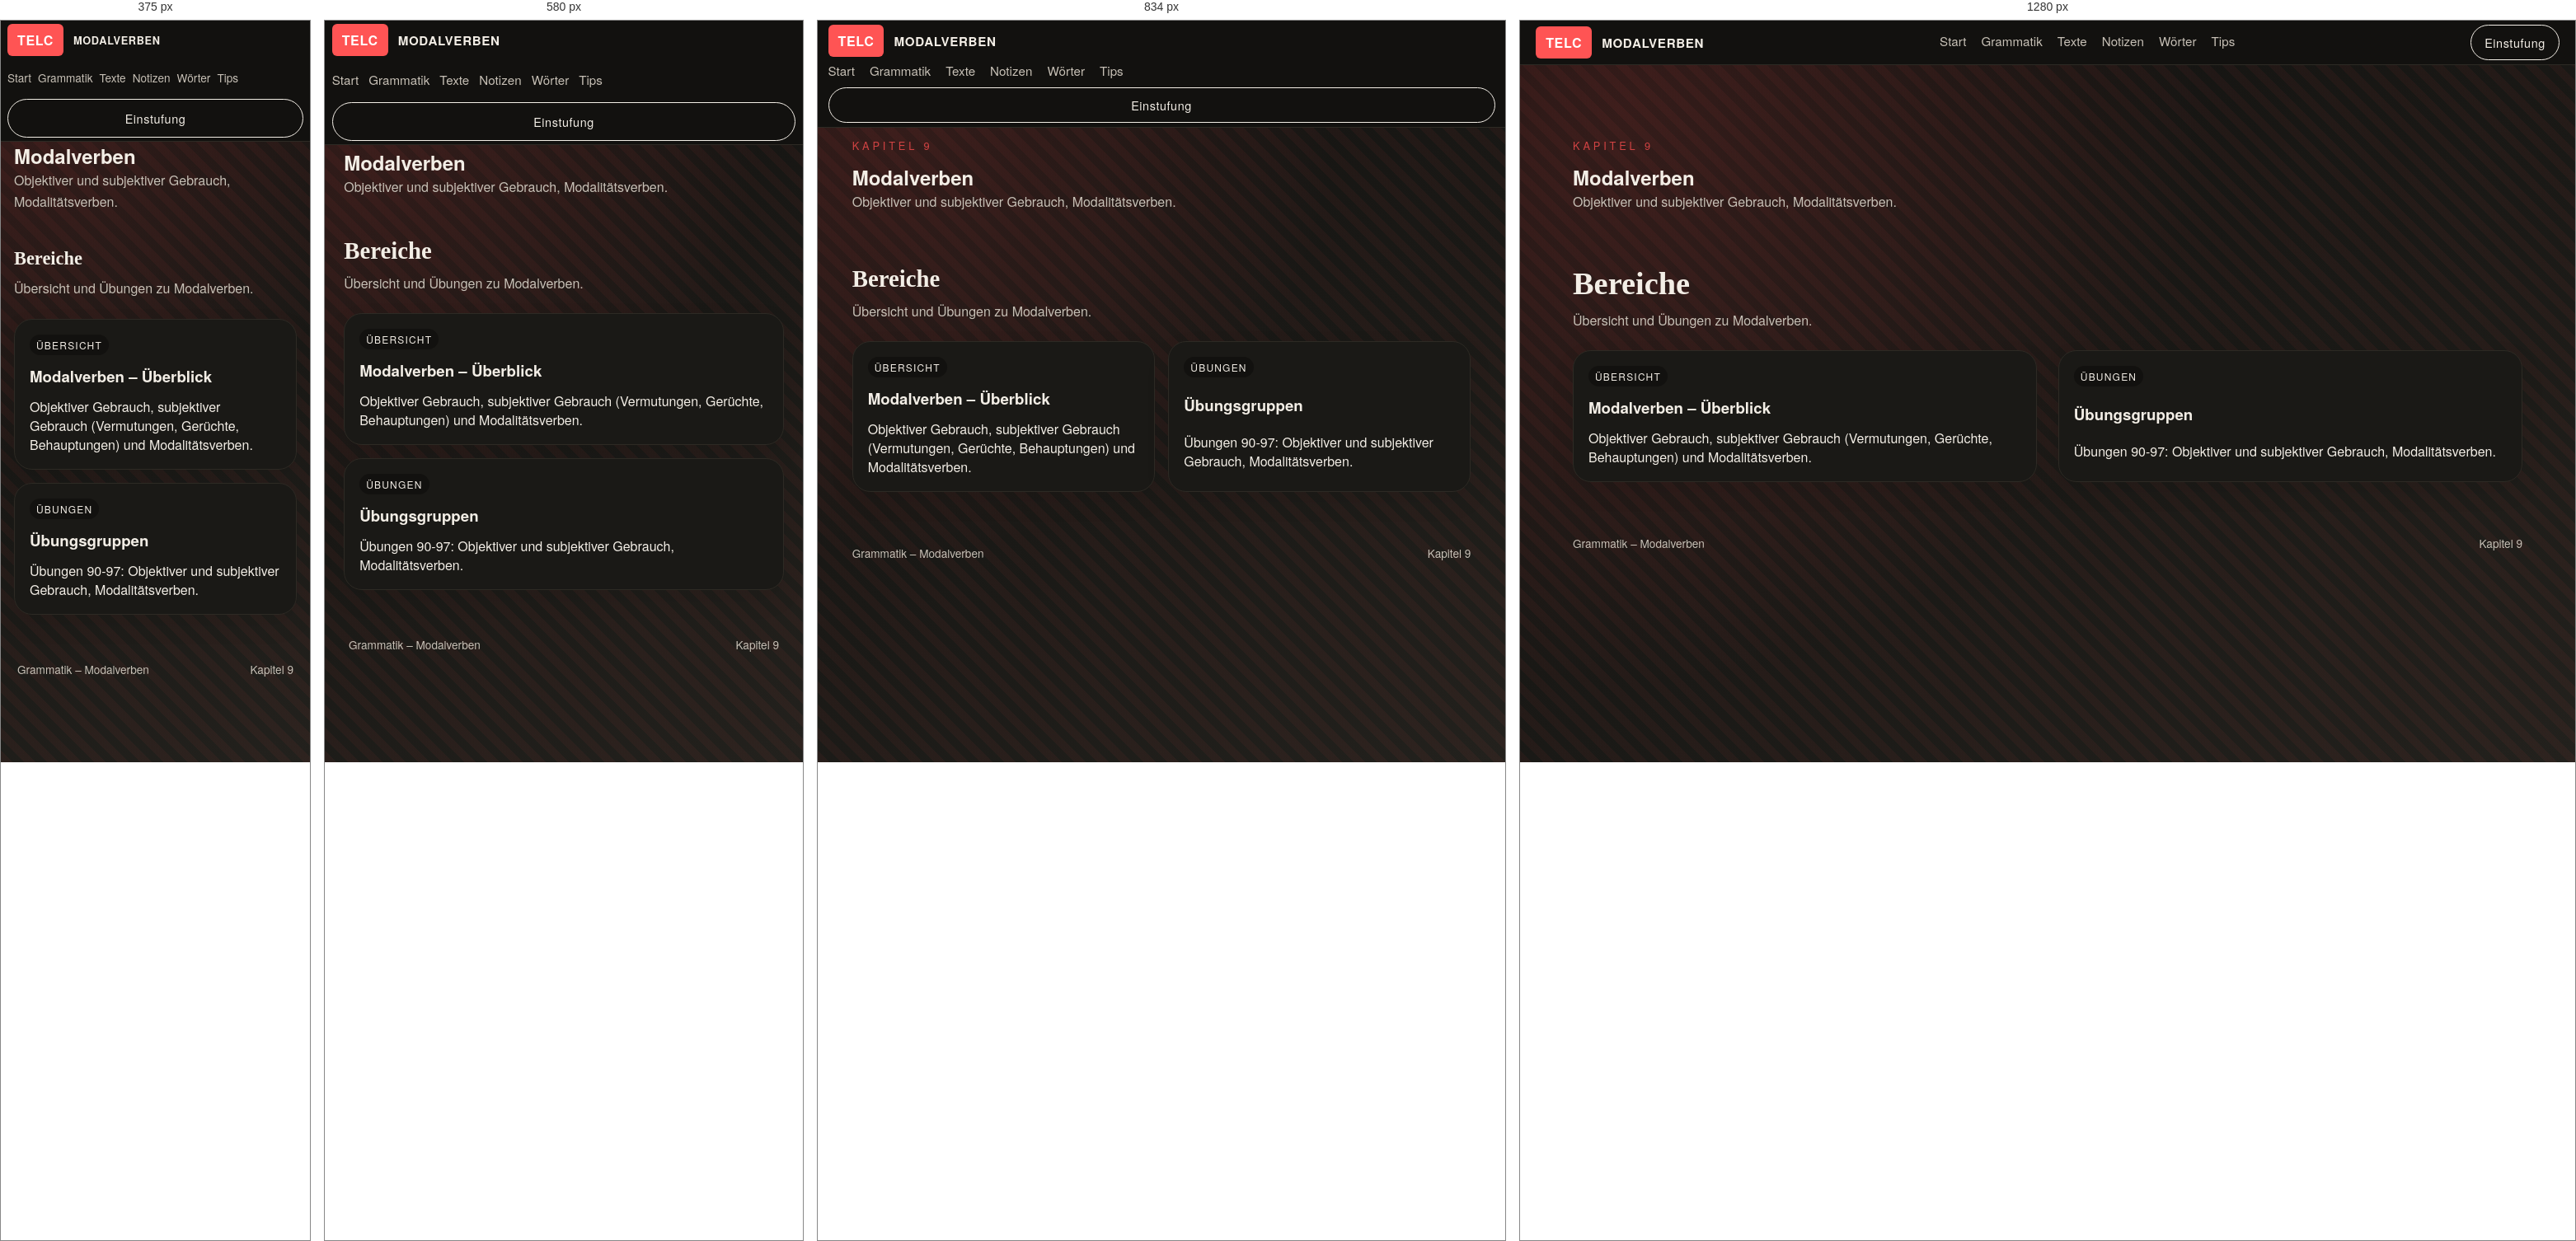
Rendered at 375 px, 580 px, 834 px and 1280 px, left to right.

<!-- file: index.html -->
<!doctype html>
<html lang="de">
<head>
  <style>html,body{background:#12110f}</style>
  <meta charset="UTF-8" />
  <meta name="viewport" content="width=device-width, initial-scale=1, viewport-fit=cover" />
  <title>TELC Grammatik - Modalverben</title>
  <link rel="stylesheet" href="../../styles.css" />
  <script>(function(){var p=location.pathname,h=location.hash||"",f=p+h;function gt(x){if(/\/grammatik\//.test(x))return"grammatik";if(/\/texte\//.test(x))return"texte";if(/\/notizen\//.test(x))return"notizen";if(/\/woerter\//.test(x))return"woerter";if(/\/tips\//.test(x))return"tips";return"start"}function it(x,t){if(t==="grammatik")return/\/grammatik\/index\.html$/.test(x)||/\/grammatik\/?$/.test(x);if(t==="texte")return/\/texte\/index\.html$/.test(x)||/\/texte\/?$/.test(x);if(t==="notizen")return/\/notizen\/index\.html$/.test(x)||/\/notizen\/?$/.test(x);if(t==="woerter")return/\/woerter\/index\.html$/.test(x)||/\/woerter\/?$/.test(x);if(t==="tips")return/\/tips\/index\.html$/.test(x)||/\/tips\/?$/.test(x);if(t==="start")return/\/index\.html$/.test(x)&&!/\/grammatik\//.test(x)&&!/\/texte\//.test(x)&&!/\/notizen\//.test(x)&&!/\/woerter\//.test(x)&&!/\/tips\//.test(x);return!1}var k="telc_scroll_"+p;function save(){try{sessionStorage.setItem(k,JSON.stringify({x:scrollX,y:scrollY}));sessionStorage.setItem("telc_last_"+gt(p),f)}catch(e){}}function r(){try{var s=sessionStorage.getItem(k);if(s){var j=JSON.parse(s);scrollTo(j.x,j.y)}}catch(e){}}function go(){requestAnimationFrame(function(){setTimeout(r,50);setTimeout(r,300)})}window.addEventListener("pagehide",save);window.addEventListener("beforeunload",save);document.addEventListener("click",function(e){var a=e.target.closest("a");if(!a||!a.href)return;try{var u=new URL(a.href,location.href);if(u.origin!==location.origin)return;save();var tp=u.pathname,tt=gt(tp);if(!it(tp,tt))return;var ct=gt(p);if(ct===tt){e.preventDefault();if(it(p,ct)){scrollTo(0,0)}else{sessionStorage.setItem("telc_scroll_"+tp,JSON.stringify({x:0,y:0}));location.href=location.origin+tp+(u.hash||"")}return}var last=sessionStorage.getItem("telc_last_"+tt);if(!last||last===(tp+(u.hash||"")))return;e.preventDefault();location.href=location.origin+last}catch(x){}},!0);document.readyState==="complete"?go():window.addEventListener("load",go)})();</script>
<script>document.addEventListener("DOMContentLoaded",function(){var t=document.querySelector(".topbar");if(!t)return;var b=document.body;if(sessionStorage.getItem("telc_topbar_hidden")==="1")b.classList.add("topbar-hidden");var c=t.querySelector(".cta"),a=document.createElement("div");a.className="topbar-actions";var h=document.createElement("button"),r=document.createElement("button");h.type="button";h.className="topbar-btn topbar-hide";h.title="Barra minimizar";h.setAttribute("aria-label","Barra minimizar");h.textContent="−";r.type="button";r.className="topbar-btn topbar-reset";r.title="Reiniciar (olvidar posiciones)";r.setAttribute("aria-label","Reiniciar");r.textContent="↺";a.appendChild(h);a.appendChild(r);if(c)a.appendChild(c);t.appendChild(a);var g=document.createElement("div");g.className="topbar-show-trigger";g.title="Mostrar barra";g.textContent="▼";t.parentNode.insertBefore(g,t);h.onclick=function(){b.classList.add("topbar-hidden");b.classList.remove("topbar-auto-hidden");sessionStorage.setItem("telc_topbar_hidden","1")};g.onclick=function(){b.classList.remove("topbar-hidden");b.classList.remove("topbar-auto-hidden");sessionStorage.removeItem("telc_topbar_hidden")};r.onclick=function(){var ks=[];for(var i=0;i<sessionStorage.length;i++){var k=sessionStorage.key(i);if(k&&k.indexOf("telc_")===0)ks.push(k)}ks.forEach(function(k){sessionStorage.removeItem(k)});location.reload()}})();</script>
</head>
<body class="no-js doc-page">
  <header class="topbar">
    <div class="brand">
      <span class="brand-mark">TELC</span>
      <span class="brand-name">Modalverben</span>
    </div>
    <nav class="nav">
      <a href="../../index.html#start">Start</a>
      <a href="../../grammatik/index.html">Grammatik</a>
      <a href="../../texte/index.html">Texte</a>
      <a href="../../notizen/index.html">Notizen</a>
      <a href="../../woerter/index.html">Wörter</a>
      <a href="../../tips/index.html">Tips</a>
    </nav>
    <a class="cta" href="../../index.html#start">Einstufung</a>
  </header>

  <main class="doc-main">
    <section class="doc-hero">
      <div class="doc-hero-text reveal">
        <div class="eyebrow">Kapitel 9</div>
        <h1>Modalverben</h1>
        <p class="lead">
          Objektiver und subjektiver Gebrauch, Modalitätsverben.
        </p>
      </div>
    </section>

    <section class="section">
      <div class="section-head reveal">
        <h2>Bereiche</h2>
        <p>Übersicht und Übungen zu Modalverben.</p>
      </div>
      <div class="grid modules">
        <a class="module-card module-link reveal" style="--delay: 80ms;" href="uebersicht/index.html">
          <span class="badge">Übersicht</span>
          <h3>Modalverben – Überblick</h3>
          <p>Objektiver Gebrauch, subjektiver Gebrauch (Vermutungen, Gerüchte, Behauptungen) und Modalitätsverben.</p>
        </a>
        <a class="module-card module-link reveal" style="--delay: 120ms;" href="uebungen/index.html">
          <span class="badge">Übungen</span>
          <h3>Übungsgruppen</h3>
          <p>Übungen 90-97: Objektiver und subjektiver Gebrauch, Modalitätsverben.</p>
        </a>
      </div>
    </section>
  </main>

  <footer class="footer">
    <span>Grammatik – Modalverben</span>
    <span>Kapitel 9</span>
  </footer>

  <script defer src="index.js"></script>

  <script>
    (() => {
      document.documentElement.classList.add("no-flash");
      const storageKey = `telc-scroll:${location.pathname}${location.search}`;
      if ("scrollRestoration" in history) {
        history.scrollRestoration = "manual";
      }

      const save = () => {
        sessionStorage.setItem(storageKey, String(window.scrollY || window.pageYOffset || 0));
      };

      const restore = () => {
        const saved = sessionStorage.getItem(storageKey);
        if (saved == null) return;
        const y = Number(saved);
        if (!Number.isNaN(y)) {
          window.scrollTo(0, y);
        }
      };

      const scheduleRestore = () => {
        restore();
        requestAnimationFrame(restore);
        setTimeout(restore, 60);
        setTimeout(restore, 220);
      };

      window.addEventListener("pagehide", save);
      window.addEventListener("beforeunload", save);
      document.addEventListener("visibilitychange", () => {
        if (document.visibilityState === "hidden") save();
      });
      document.addEventListener("click", (event) => {
        const link = event.target.closest("a");
        if (!link || !link.href) return;
        try {
          const url = new URL(link.href, location.href);
          if (url.origin === location.origin) save();
        } catch {
          return;
        }
      });

      window.addEventListener("pageshow", scheduleRestore);
      window.addEventListener("load", scheduleRestore);
    })();
  </script>

</body>
</html>



/* @media block from styles.css */
@media (max-width: 640px) {
  body:not(.topbar-hidden) {
    padding-top: 44px;
  }
}

/* @media block from styles.css */
@media (max-width: 480px) {
  body:not(.topbar-hidden) {
    padding-top: 48px;
  }
}

/* @media block from styles.css */
@media (max-width: 720px) {
  .flashcards-setup,
  .test-setup {
    grid-template-columns: 1fr;
  }

  .test-select {
    min-width: 96px;
    max-width: 100%;
  }
}

/* @media block from styles.css */
@media (max-width: 520px) {
  .test-blank {
    display: block;
    margin: 6px 0;
  }

  .test-select {
    width: 100%;
    min-width: 0;
  }
}

/* @media block from styles.css */
@media (max-width: 720px) {
  .einfuehrung-table-numeric {
    font-size: 0.85rem;
  }

  .einfuehrung-table-numeric thead th,
  .einfuehrung-table-numeric td {
    padding: 10px 12px;
  }

  .einfuehrung-table-numeric thead th.th-num {
    min-width: 52px;
  }
}

/* @media block from styles.css */
@media (max-width: 640px) {
  .einfuehrung-desc-head {
    padding: 14px 16px;
  }

  .einfuehrung-desc-item ul,
  .einfuehrung-desc-item p {
    padding-left: 16px;
    padding-right: 16px;
  }

  .einfuehrung-desc-time {
    font-size: 0.75rem;
    padding: 4px 8px;
  }
}

/* @media block from styles.css */
@media (max-width: 640px) {
  .einfuehrung-row {
    overflow-x: auto;
    -webkit-overflow-scrolling: touch;
  }
  .einfuehrung-table {
    min-width: 380px;
  }

  .einfuehrung-table-numeric {
    min-width: 420px;
  }
  .einfuehrung-table th,
  .einfuehrung-table td {
    padding: 10px 12px;
    font-size: 0.85rem;
  }
  .einfuehrung-table td:first-child {
    min-width: 90px;
    max-width: none;
  }
}

/* @media block from styles.css */
@media (max-width: 980px) {
  .hero {
    grid-template-columns: 1fr;
  }

  .topbar {
    flex-direction: column;
    align-items: flex-start;
  }

  .cta {
    align-self: stretch;
    text-align: center;
  }
}

/* @media block from styles.css */
@media (max-width: 768px) {
  .section,
  .doc-section {
    padding-left: clamp(16px, 4vw, 24px);
    padding-right: clamp(16px, 4vw, 24px);
  }

  .doc-hero {
    padding-left: clamp(16px, 4vw, 24px);
    padding-right: clamp(16px, 4vw, 24px);
  }

  .doc-main {
    padding-top: 48px;
  }

  .nav {
    gap: 12px;
  }

  .nav a {
    padding: 8px 0;
    min-height: 44px;
    display: inline-flex;
    align-items: center;
  }

  .btn,
  .cta {
    min-height: 44px;
    padding: 12px 20px;
  }

  .topbar-btn {
    min-width: 44px;
    min-height: 44px;
  }

  .exercise-setup select {
    min-width: 0;
    width: 100%;
  }

  .doc {
    overflow-x: auto;
    -webkit-overflow-scrolling: touch;
  }

  .notizen-explanation {
    overflow-x: auto;
    -webkit-overflow-scrolling: touch;
  }
}

/* @media block from styles.css */
@media (max-width: 640px) {
  .hero-actions {
    flex-direction: column;
  }

  .cta-block {
    flex-direction: column;
    align-items: flex-start;
  }

  .topbar {
    padding: 4px clamp(8px, 1.5vw, 16px);
    padding-top: max(4px, env(safe-area-inset-top));
  }

  .topbar-actions {
    flex-wrap: wrap;
    gap: 6px;
  }

  .hero {
    padding: 16px clamp(16px, 4vw, 24px) 24px;
  }

  .hero h1 {
    font-size: clamp(1.8rem, 6vw, 2.4rem);
  }

  .section {
    padding-top: 24px;
    padding-bottom: 32px;
  }

  .section-head h2 {
    font-size: clamp(1.4rem, 5vw, 1.8rem);
  }

  .modules {
    grid-template-columns: 1fr;
  }

  .split {
    grid-template-columns: 1fr;
  }

  .doc {
    padding: 16px;
  }

  .doc h1 {
    font-size: clamp(1.6rem, 5vw, 2rem);
  }

  .doc h2 {
    font-size: clamp(1.2rem, 4vw, 1.5rem);
  }

  .notizen-list .notizen-item {
    padding: 12px 0;
  }

  .woerter-ether-controls {
    flex-direction: column;
    align-items: stretch;
  }

  .woerter-ether-stage {
    min-height: 280px;
  }
}

/* @media block from styles.css */
@media (max-width: 480px) {
  .topbar {
    padding: 4px 8px;
    padding-top: max(4px, env(safe-area-inset-top));
    gap: 4px;
  }

  .brand-name {
    font-size: 0.8rem;
  }

  .nav {
    font-size: 0.85rem;
    gap: 8px;
  }

  .topbar-show-trigger {
    height: 28px;
    min-height: 44px;
    padding-top: env(safe-area-inset-top);
  }

  .doc-hero {
    grid-template-columns: 1fr;
    padding: 20px 16px;
  }

  .doc-hero-panel {
    padding: 16px;
  }

  .doc-panel-body {
    font-size: 0.9rem;
  }

  .doc-section {
    padding: 16px 16px 32px;
  }

  .word-types-grid {
    grid-template-columns: repeat(2, 1fr);
  }

  .flashcards-setup,
  .test-setup,
  .exercise-setup {
    grid-template-columns: 1fr;
  }

  .woerter-chip {
    padding: 8px 14px;
    font-size: 0.9rem;
  }

  .woerter-chip--md {
    font-size: 1rem;
  }

  .woerter-chip--lg {
    font-size: 1.1rem;
  }
}

/* @media block from styles.css */
@media (min-width: 900px) {
  .woerter-solo .woerter-panel {
    width: 360px;
    left: auto;
    right: 16px;
  }

  .woerter-solo .woerter-ether-controls {
    right: auto;
  }
}

/* @media block from styles.css */
@media (max-width: 720px) {
  .woerter-ether-controls {
    align-items: flex-start;
  }

  .woerter-ether-controls-body {
    width: 100%;
  }

  .woerter-count {
    width: 100%;
    margin-left: 0;
  }
}

/* @media block from styles.css */
@media (max-width: 640px) {
  .explanation-panel {
    margin-top: 24px;
    padding: 20px;
  }

  .explanation-panel-header h3 {
    font-size: 1.1rem;
  }
}

/* @media block from styles.css */
@media (max-width: 640px) {
  .word-modal {
    width: 95%;
    max-height: 90vh;
  }

  .word-modal-header {
    padding: 20px 24px;
  }

  .word-modal-title {
    font-size: 1.3rem;
  }

  .word-modal-content {
    padding: 24px;
    max-height: calc(90vh - 80px);
  }

  .modal-row {
    padding: 12px 16px;
  }
}